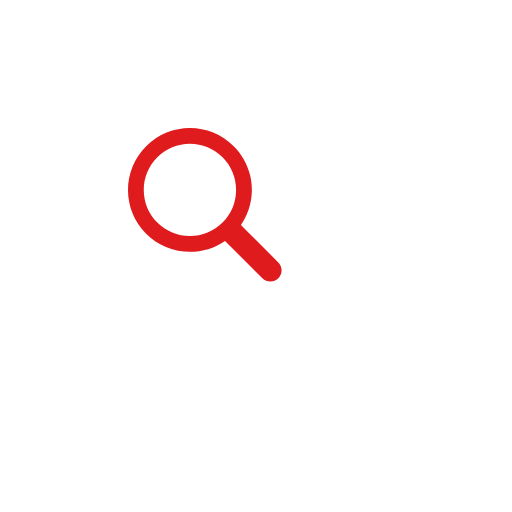
t = 0.00 s
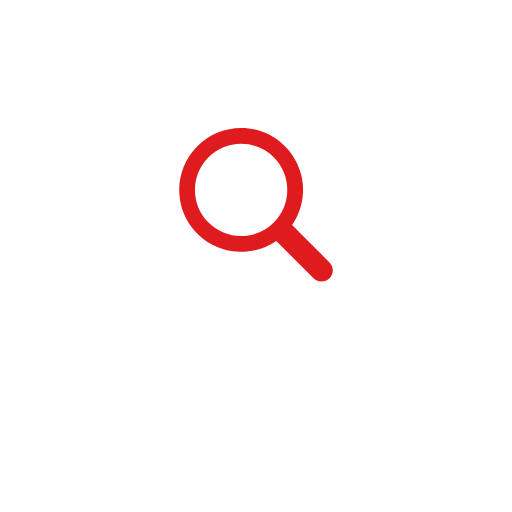
t = 0.17 s
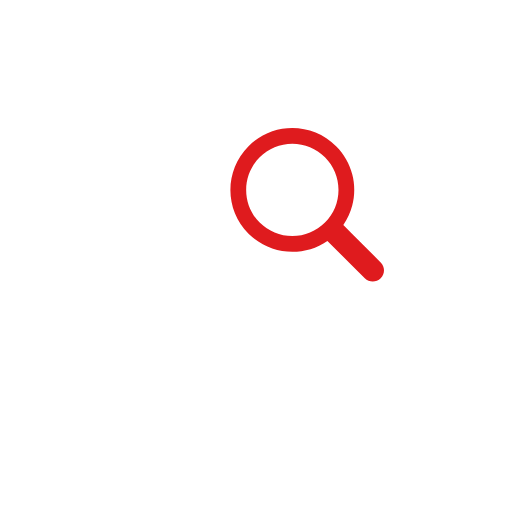
t = 0.33 s
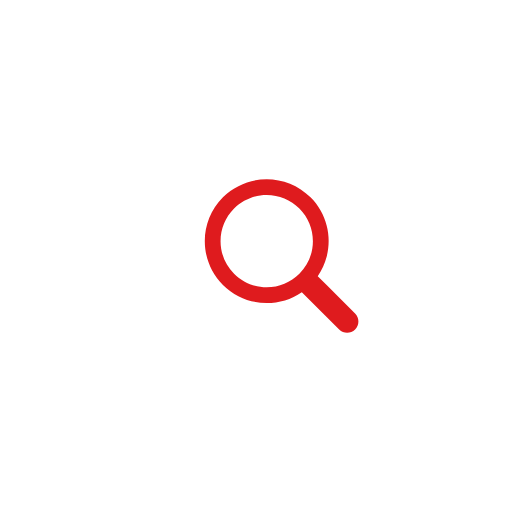
t = 0.50 s
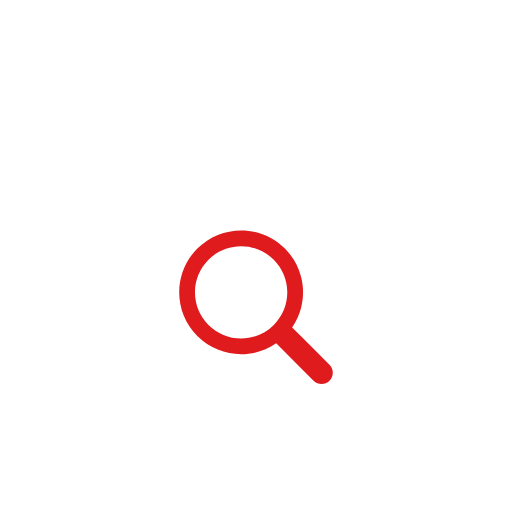
t = 0.66 s
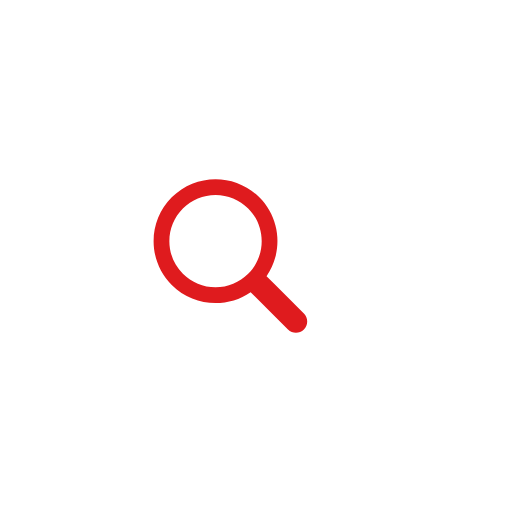
t = 0.83 s

The animated SVG that drew these frames (rendered in a browser with its animation timeline set to each time). Animation: 1 SMIL element (animateTransform=1); one cycle of 1.00 s, repeats indefinitely.

<svg xmlns="http://www.w3.org/2000/svg" xmlns:xlink="http://www.w3.org/1999/xlink" style="margin:auto;background:#fff;display:block;" width="200px" height="200px" viewBox="0 0 100 100" preserveAspectRatio="xMidYMid">
<g transform="translate(50 50)">
  <g transform="scale(0.5)">
    <g transform="translate(-50 -50)">
      <g>
        <animateTransform attributeName="transform" type="translate" repeatCount="indefinite" dur="1s" values="-20 -20;20 -20;0 20;-20 -20" keyTimes="0;0.33;0.66;1"></animateTransform>
        <path fill="#ffffff" d="M44.19 26.158c-4.817 0-9.345 1.876-12.751 5.282c-3.406 3.406-5.282 7.934-5.282 12.751 c0 4.817 1.876 9.345 5.282 12.751c3.406 3.406 7.934 5.282 12.751 5.282s9.345-1.876 12.751-5.282 c3.406-3.406 5.282-7.934 5.282-12.751c0-4.817-1.876-9.345-5.282-12.751C53.536 28.033 49.007 26.158 44.19 26.158z"></path>
        <path fill="#df1b1e" d="M78.712 72.492L67.593 61.373l-3.475-3.475c1.621-2.352 2.779-4.926 3.475-7.596c1.044-4.008 1.044-8.23 0-12.238 c-1.048-4.022-3.146-7.827-6.297-10.979C56.572 22.362 50.381 20 44.19 20C38 20 31.809 22.362 27.085 27.085 c-9.447 9.447-9.447 24.763 0 34.21C31.809 66.019 38 68.381 44.19 68.381c4.798 0 9.593-1.425 13.708-4.262l9.695 9.695 l4.899 4.899C73.351 79.571 74.476 80 75.602 80s2.251-0.429 3.11-1.288C80.429 76.994 80.429 74.209 78.712 72.492z M56.942 56.942 c-3.406 3.406-7.934 5.282-12.751 5.282s-9.345-1.876-12.751-5.282c-3.406-3.406-5.282-7.934-5.282-12.751 c0-4.817 1.876-9.345 5.282-12.751c3.406-3.406 7.934-5.282 12.751-5.282c4.817 0 9.345 1.876 12.751 5.282 c3.406 3.406 5.282 7.934 5.282 12.751C62.223 49.007 60.347 53.536 56.942 56.942z"></path>
      </g>
    </g>
  </g>
</g>
</svg>
